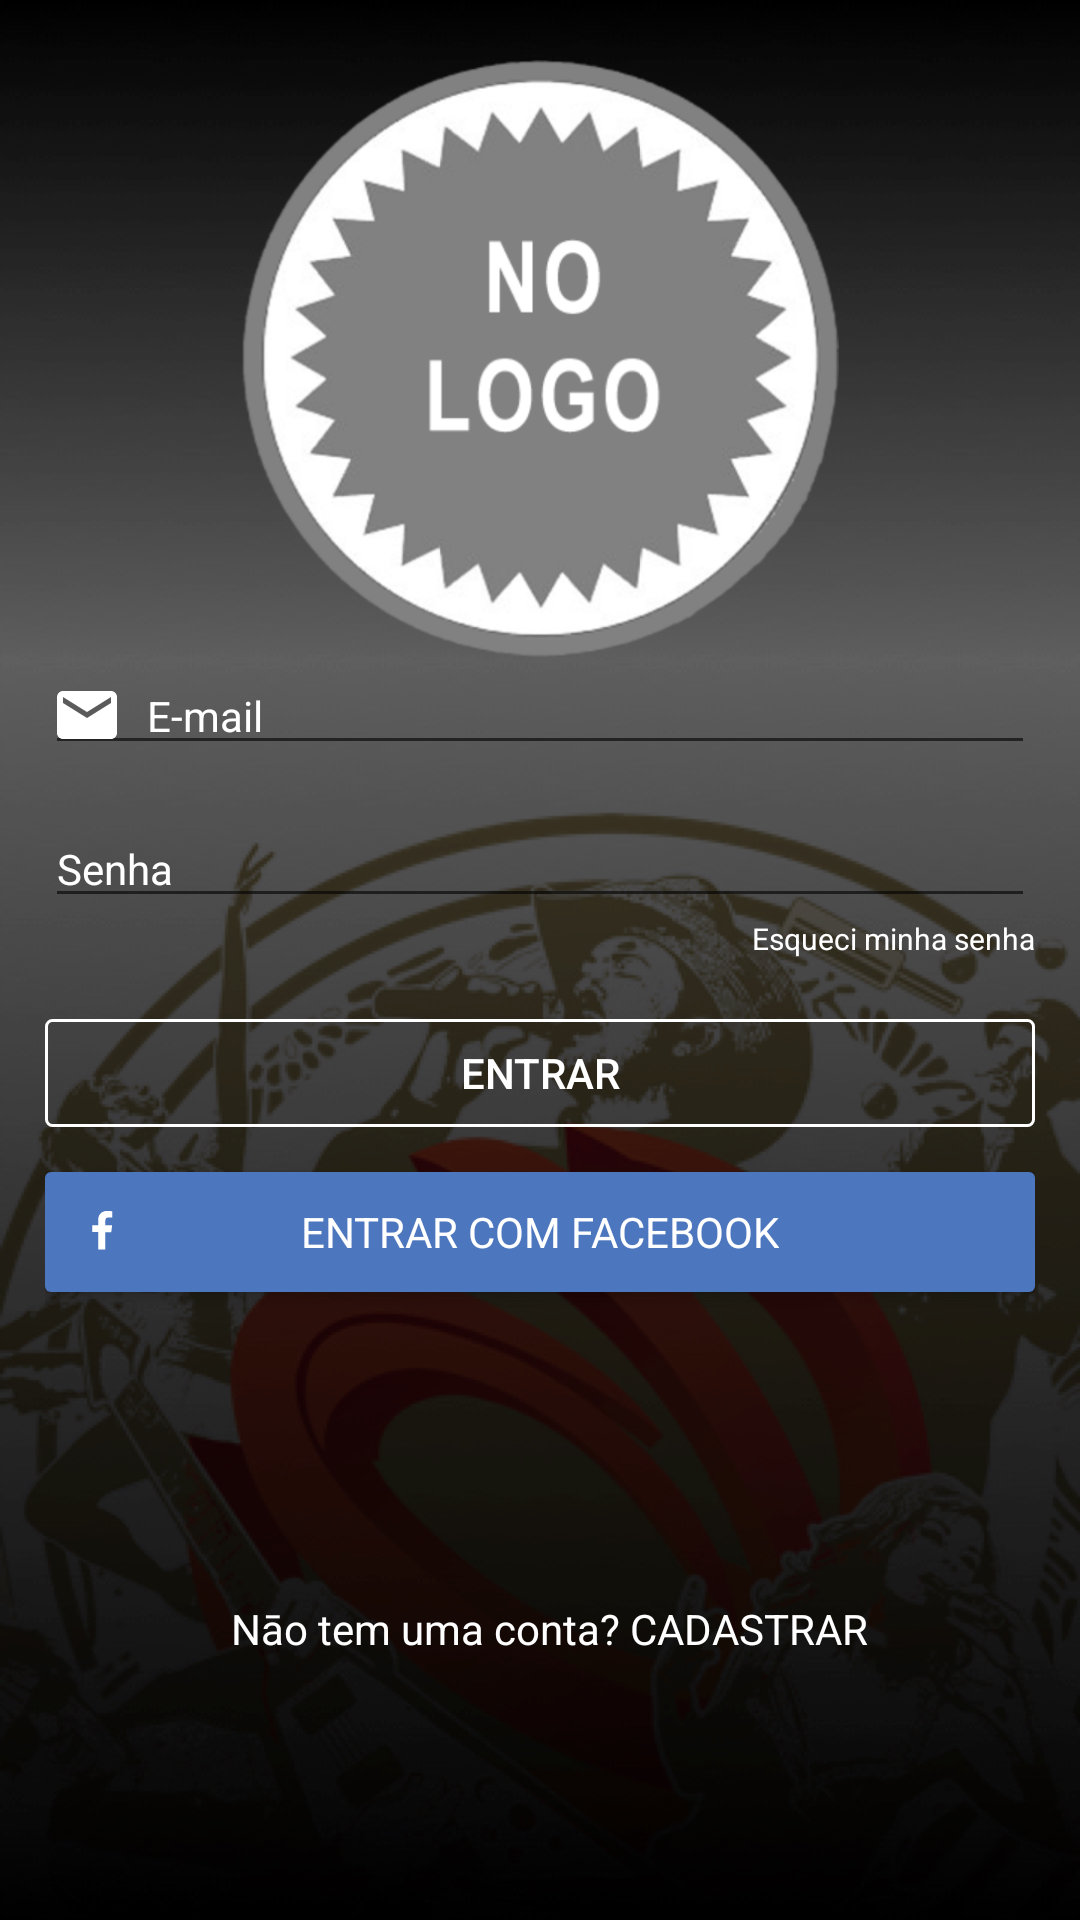

The Android layout XML behind this screen, and the referenced resources:
<!-- AndroidManifest.xml: application theme AppTheme -->
<!-- res/layout/activity_login.xml -->
<?xml version="1.0" encoding="utf-8"?>
<RelativeLayout xmlns:android="http://schemas.android.com/apk/res/android"
    xmlns:tools="http://schemas.android.com/tools"
    android:layout_width="match_parent"
    android:layout_height="match_parent"
    android:background="@drawable/bitmap1"
    android:id="@+id/layoutmain">


    <ScrollView
        android:layout_width="match_parent"
        android:layout_height="match_parent"
        android:id="@+id/scrollView"
        android:fillViewport="true"
        android:layout_marginTop="20dp">

        <LinearLayout
            android:orientation="vertical"
            android:layout_width="match_parent"
            android:layout_height="wrap_content"
            android:layout_alignParentBottom="true"
            android:layout_alignParentLeft="true"
            android:layout_alignParentStart="true"
            android:layout_marginBottom="58dp">

            <LinearLayout
                android:orientation="vertical"
                android:layout_width="match_parent"
                android:layout_height="match_parent"
                android:id="@+id/linearLayout"
                android:layout_marginLeft="15dp"
                android:layout_marginRight="15dp"
                android:layout_below="@+id/imageView2">

                <ImageView
                    android:layout_width="280dp"
                    android:layout_height="199dp"
                    android:src="@drawable/logo_default"
                    android:layout_alignParentTop="true"
                    android:layout_centerHorizontal="true"
                    android:layout_gravity="center_horizontal" />

                <EditText
                    android:layout_width="match_parent"
                    android:layout_height="wrap_content"
                    android:inputType="textEmailAddress"
                    android:hint="E-mail"
                    android:drawableLeft="@drawable/ic_email"
                    android:drawablePadding="10dp"
                    android:textColorHint="#fff"
                    android:ems="10"
                    android:id="@+id/editTextEmail"
                    android:fontFamily="Roboto-Regular"
                    android:textSize="14sp" />

                <EditText
                    android:layout_width="match_parent"
                    android:layout_height="wrap_content"
                    android:inputType="textPassword"
                    android:ems="10"
                    android:id="@+id/editTextPass"
                    android:hint="Senha"
                    android:drawableLeft="@drawable/ic_lock1"
                    android:drawablePadding="10dp"
                    android:textColorHint="#fff"
                    android:fontFamily="Roboto-Regular"
                    android:textSize="14sp"
                    android:layout_marginTop="15dp" />

                <TextView
                    android:layout_width="wrap_content"
                    android:layout_height="wrap_content"
                    android:textAppearance="?android:attr/textAppearanceSmall"
                    android:text="Esqueci minha senha"
                    android:id="@+id/textRecupera"
                    android:layout_gravity="right"
                    android:fontFamily="Roboto-Regular"
                    android:textSize="10sp"
                    android:textColor="#fff"
                    />

                <Button
                    android:layout_width="match_parent"
                    android:layout_height="36dp"
                    android:text="ENTRAR"
                    android:id="@+id/btnEntrar"
                    android:textColor="#fff"
                    android:layout_gravity="center_horizontal"
                    android:background="@drawable/button_login"
                    android:elevation="3dp"
                    android:layout_marginTop="20dp" />

                <RelativeLayout
                    android:layout_width="match_parent"
                    android:layout_height="40dp"
                    android:layout_gravity="center_horizontal"
                    android:background="@drawable/button_fb"
                    android:layout_marginTop="15dp"
                    android:elevation="3dp"
                    android:clickable="true"
                    android:id="@+id/btnFacebook">

                    <TextView
                        android:layout_width="wrap_content"
                        android:layout_height="wrap_content"
                        android:textAppearance="?android:attr/textAppearanceMedium"
                        android:text="ENTRAR COM FACEBOOK"
                        android:id="@+id/textView2"
                        android:layout_gravity="center_horizontal"
                        android:textColor="#fff"
                        android:textSize="14sp"
                        android:layout_centerVertical="true"
                        android:layout_centerHorizontal="true" />

                    <ImageView
                        android:layout_width="38dp"
                        android:layout_height="38dp"
                        android:id="@+id/imageView3"
                        android:src="@drawable/ic_facebook"
                        android:layout_alignParentBottom="true"
                        android:layout_alignParentLeft="true"
                        android:layout_alignParentStart="true" />
                </RelativeLayout>

                <RelativeLayout
                    android:layout_width="match_parent"
                    android:layout_height="match_parent"
                    android:layout_marginTop="15dp">

                    <TextView
                        android:layout_width="wrap_content"
                        android:layout_height="wrap_content"
                        android:textAppearance="?android:attr/textAppearanceLarge"
                        android:text="Nāo tem uma conta? CADASTRAR"
                        android:id="@+id/cadastro"
                        android:textColor="#fff"
                        android:textSize="14sp"
                        android:gravity="center_vertical|center_horizontal"
                        android:layout_gravity="center_horizontal"
                        android:layout_centerVertical="true"
                        android:layout_alignParentLeft="true"
                        android:layout_alignParentStart="true"
                        android:layout_marginLeft="62dp"
                        android:layout_marginStart="62dp" />

                    
                    
                    
                    
                    
                    
                    
                    
                    
                    
                    
                    
                    
                </RelativeLayout>

            </LinearLayout>
        </LinearLayout>
    </ScrollView>


</RelativeLayout>
<!-- resources referenced by this layout -->
<resources>
  <!-- drawable bitmap1: jpg bitmap (drawable-hdpi, 239175 bytes) -->
  <!-- drawable button_fb (drawable) -->
  <?xml version="1.0" encoding="utf-8"?>
  <selector xmlns:android="http://schemas.android.com/apk/res/android">
      <item android:state_pressed="false">
          <shape android:shape="rectangle">
              <corners android:radius="2dp"/>
              <solid android:color="@color/buttonFb"/>
              <stroke android:color="#8f9097"/>
          </shape>
      </item>
      <item android:state_pressed="true">
          <shape android:shape="rectangle">
              <corners android:radius="2dp"/>
              <solid android:color="@color/buttonFbPressed"/>
              <stroke android:color="#8f9097" android:width="2dp"/>
          </shape>
      </item>
      <item android:state_selected="true">
          <shape android:shape="rectangle">
              <corners android:radius="2dp"/>
              <solid android:color="@color/buttonFbPressed"/>
              <stroke android:color="#8f9097" android:width="2dp"/>
          </shape>
      </item>
  </selector>
  <!-- drawable button_login (drawable) -->
  <?xml version="1.0" encoding="utf-8"?>
  <selector xmlns:android="http://schemas.android.com/apk/res/android">
      <item android:state_pressed="false">
          <shape android:shape="rectangle">
              <corners android:radius="2dp"/>
              <solid android:color="@android:color/transparent"/>
              <stroke android:color="#fff" android:width="1dp"/>
          </shape>
      </item>
      <item android:state_pressed="true">
          <shape android:shape="rectangle">
              <corners android:radius="2dp"/>
              <solid android:color="#c2c2c2"/>
              <stroke android:color="#a8a8a8" android:width="2dp"/>
          </shape>
      </item>
  </selector>
  <!-- drawable ic_email (drawable) -->
  <vector xmlns:android="http://schemas.android.com/apk/res/android"
          android:width="20dp"
          android:height="16dp"
          android:viewportWidth="20.0"
          android:viewportHeight="16.0">
      <path
          android:pathData="M18,0L2,0C0.9,0 0.01,0.9 0.01,2L0,14C0,15.1 0.9,16 2,16L18,16C19.1,16 20,15.1 20,14L20,2C20,0.9 19.1,0 18,0ZM18,4L10,9L2,4L2,2L10,7L18,2L18,4Z"
          android:strokeColor="#00000000"
          android:fillColor="#FFFFFF"
          android:strokeWidth="1"/>
  </vector>
  <!-- drawable ic_facebook (drawable) -->
  <vector android:height="24dp" android:viewportHeight="45.0"
      android:viewportWidth="45.0" android:width="24dp" xmlns:android="http://schemas.android.com/apk/res/android">
      <path android:fillColor="#4C76BE"
          android:pathData="M40.24,20.61C40.24,30.35 32.35,38.24 22.62,38.24C12.89,38.24 5,30.35 5,20.61C5,10.87 12.89,2.97 22.62,2.97C32.35,2.97 40.24,10.87 40.24,20.61"
          android:strokeColor="#00000000" android:strokeWidth="1"/>
      <path android:fillColor="#FFFFFF"
          android:pathData="M24.98,15.6C25.45,15.58 25.93,15.59 26.4,15.59L26.59,15.59L26.59,13.14C26.34,13.11 26.08,13.08 25.81,13.06C25.33,13.04 24.85,13.02 24.36,13.03C23.62,13.04 22.93,13.22 22.32,13.66C21.61,14.17 21.23,14.87 21.08,15.71C21.02,16.06 21.01,16.41 21,16.76C20.99,17.31 21,17.86 21,18.42L21,18.62L18.65,18.62L18.65,21.36L20.98,21.36L20.98,28.25L23.83,28.25L23.83,21.37L26.16,21.37C26.28,20.46 26.39,19.56 26.51,18.62C26.33,18.62 26.16,18.62 25.99,18.62C25.33,18.62 23.81,18.62 23.81,18.62C23.81,18.62 23.82,17.26 23.84,16.67C23.86,15.87 24.34,15.62 24.98,15.6"
          android:strokeColor="#00000000" android:strokeWidth="1"/>
  </vector>
  <style name="AppTheme" parent="Theme.AppCompat.Light.NoActionBar">
          
          <item name="colorPrimary">@color/colorPrimary</item>
          <item name="colorPrimaryDark">@color/colorPrimaryDark</item>
          <item name="colorAccent">@color/colorAccent</item>
      </style>
  <color name="buttonFb">#4c76be</color>
  <color name="buttonFbPressed">#804c76be</color>
  <color name="colorPrimary">#fff</color>
  <color name="colorPrimaryDark">#000</color>
  <color name="colorAccent">#fff</color>
</resources>
